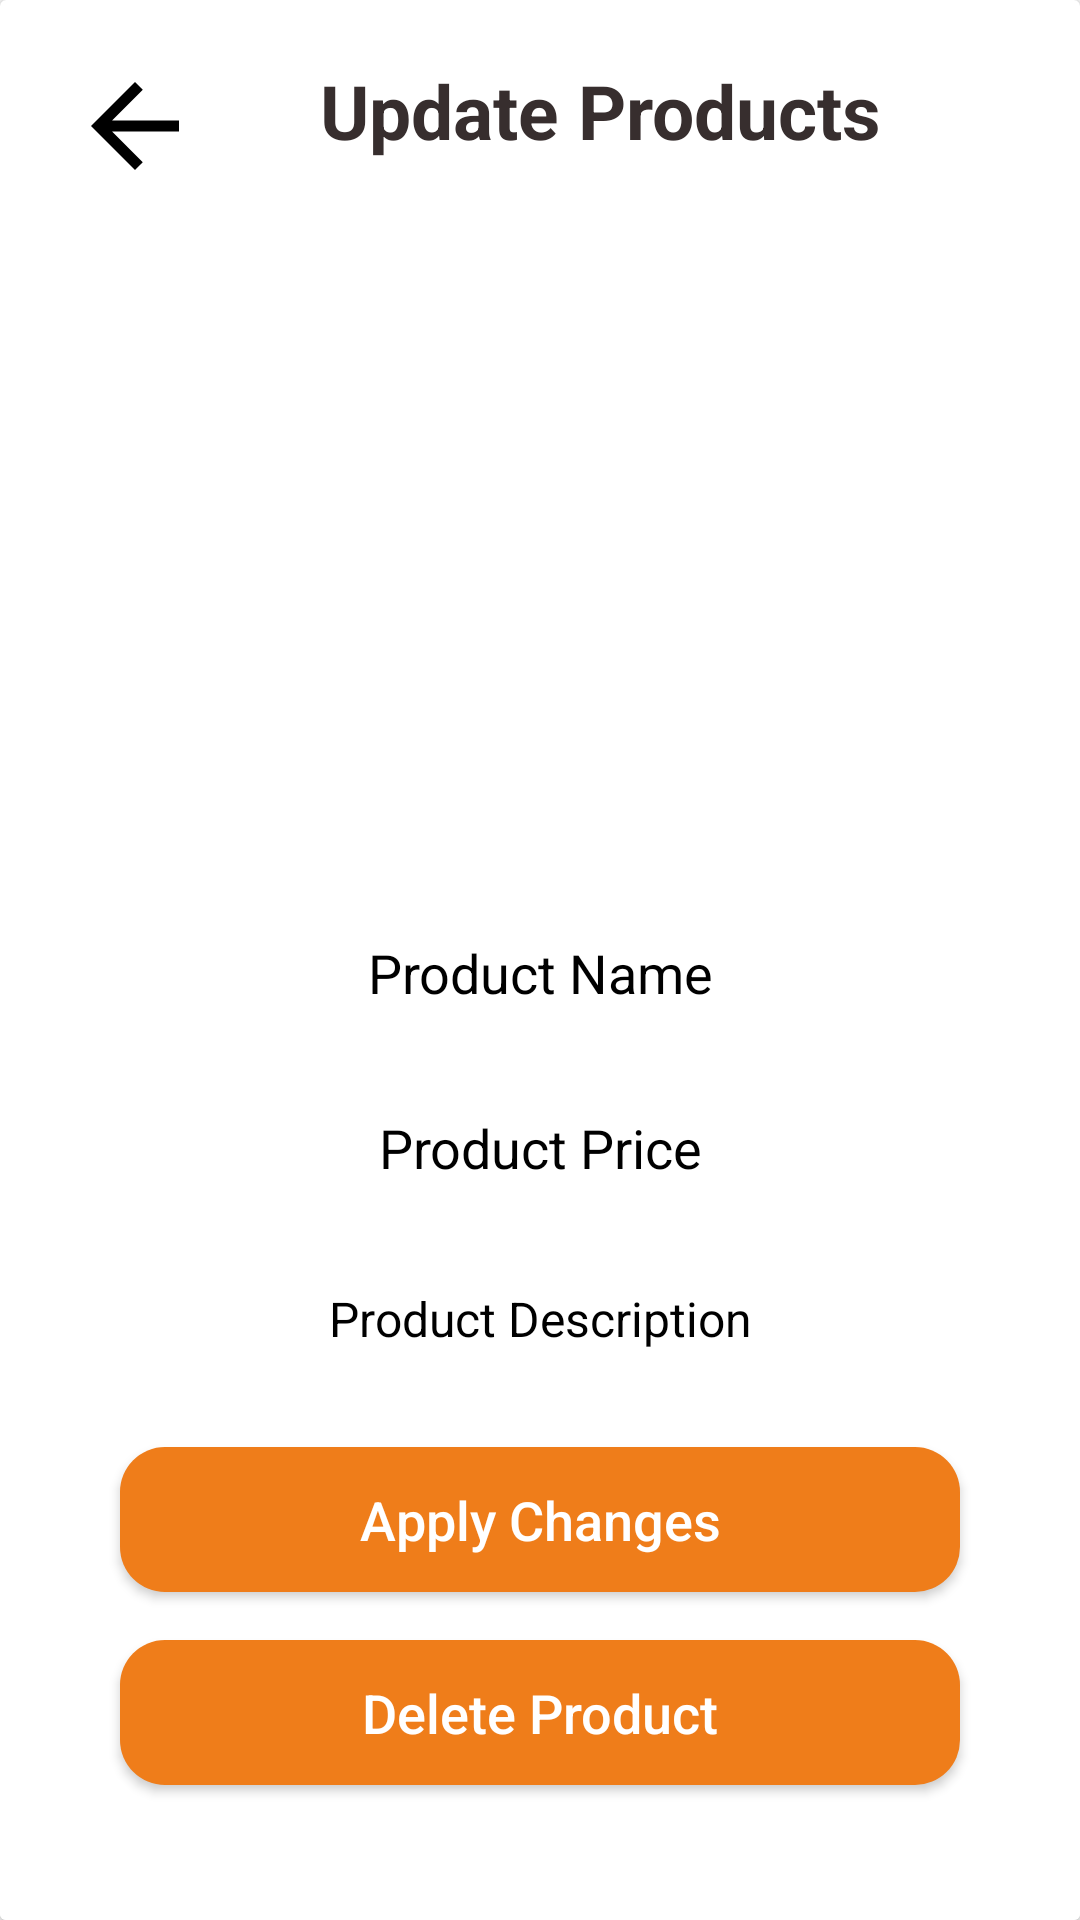

Reconstruct the res/layout file that produces this screen, plus the resources it refers to.
<!-- AndroidManifest.xml: activity theme Theme.AppCompat.Light.NoActionBar -->
<!-- res/layout/activity_admin_mantain_products.xml -->
<?xml version="1.0" encoding="utf-8"?>
<androidx.cardview.widget.CardView xmlns:android="http://schemas.android.com/apk/res/android"
    xmlns:app="http://schemas.android.com/apk/res-auto"
    xmlns:tools="http://schemas.android.com/tools"
    android:layout_width="match_parent"
    android:layout_height="match_parent"
    android:background="@drawable/wall"
    tools:context=".Admin.AdminMantainProductsActivity">


    <ImageView
        android:id="@+id/close"
        android:layout_width="50dp"
        android:layout_height="44dp"
        android:layout_marginLeft="20dp"
        android:layout_marginTop="20dp"
        android:src="@drawable/back"></ImageView>

    <TextView
        android:layout_width="400dp"
        android:layout_height="wrap_content"
        android:layout_centerHorizontal="true"
        android:layout_marginTop="20dp"
        android:gravity="center|center_horizontal"
        android:text="Update Products"
        android:id="@+id/text"
        android:textAlignment="center"
        android:textColor="#372E2E"
        android:textSize="25dp"
        android:textStyle="bold"></TextView>


    <RelativeLayout
        android:layout_width="match_parent"
        android:layout_height="610dp"
        android:background="@color/background"
        android:layout_marginTop="80dp"

        >


        <ImageView
            android:id="@+id/product_image_mantain"
            android:layout_width="380dp"
            android:layout_height="200dp"
android:layout_centerHorizontal="true"
            android:scaleType="centerCrop" />

        <EditText
            android:id="@+id/product_name_mantain"
            android:layout_width="330dp"
            android:layout_height="wrap_content"
            android:layout_below="@+id/product_image_mantain"
            android:layout_marginStart="5dp"
            android:layout_marginTop="20dp"
            android:layout_marginEnd="5dp"
            android:layout_centerHorizontal="true"
            android:layout_marginBottom="5dp"

            android:background="@drawable/input_design"
            android:gravity="center_horizontal"
            android:hint="Product Name"
            android:padding="12dp"
            android:textAlignment="center"
            android:textColor="@color/colorPrimaryDark"
            android:textColorHint="#000000"
            android:textSize="18sp" />

        <EditText
            android:id="@+id/product_price_mantain"
            android:layout_width="330dp"
            android:layout_height="wrap_content"
            android:layout_below="@+id/product_name_mantain"
            android:layout_marginStart="5dp"
            android:layout_marginTop="5dp"
            android:layout_marginEnd="5dp"
            android:layout_marginBottom="5dp"
            android:layout_centerHorizontal="true"
            android:background="@drawable/input_design"
            android:gravity="center_horizontal"
            android:hint="Product Price"
            android:padding="12dp"
            android:textAlignment="center"
            android:textColor="@color/colorPrimaryDark"
            android:textColorHint="#000000"
            android:textSize="18sp" />

        <EditText
            android:id="@+id/product_description_mantain"
            android:layout_width="330dp"
            android:layout_height="wrap_content"
            android:layout_below="@+id/product_price_mantain"
            android:layout_marginStart="5dp"
            android:layout_marginTop="5dp"
            android:layout_marginEnd="5dp"
            android:layout_marginBottom="5dp"
            android:layout_centerHorizontal="true"
            android:background="@drawable/input_design"
            android:gravity="center_horizontal"
            android:hint="Product Description"
            android:padding="12dp"
            android:textAlignment="center"
            android:textColor="@color/colorPrimaryDark"
            android:textColorHint="#000000"
            android:textSize="16sp" />

        <Button
            android:id="@+id/apply_changes_btn"
            android:layout_width="280dp"
            android:layout_height="wrap_content"
            android:layout_below="@+id/product_description_mantain"
            android:layout_marginStart="15dp"
            android:layout_marginTop="15dp"
            android:layout_marginEnd="15dp"
            android:layout_marginBottom="15dp"
            android:background="@drawable/buttons"
            android:gravity="center_horizontal"
            android:layout_centerHorizontal="true"
            android:hint="Apply Changes"
            android:padding="12dp"
            android:textAlignment="center"
            android:textColorHint="#FFFFFF"
            android:textSize="18sp" />

        <Button
            android:id="@+id/delete_pdt_btn"
            android:layout_width="280dp"
            android:layout_height="wrap_content"
            android:layout_below="@+id/apply_changes_btn"
            android:layout_marginStart="15dp"
            android:layout_marginTop="1dp"
            android:layout_marginEnd="15dp"
            android:layout_centerHorizontal="true"
            android:layout_marginBottom="15dp"
            android:background="@drawable/buttons"
            android:gravity="center_horizontal"
            android:hint="Delete Product"
            android:padding="12dp"
            android:textAlignment="center"
            android:textColorHint="#FFFFFF"
            android:textSize="18sp" />

    </RelativeLayout>
</androidx.cardview.widget.CardView>
<!-- resources referenced by this layout -->
<resources>
  <color name="background">#FFFFFF</color>
  <color name="colorPrimaryDark">#F1A028</color>
  <!-- drawable back (drawable) -->
  <vector xmlns:android="http://schemas.android.com/apk/res/android"
      android:width="24dp"
      android:height="24dp"
      android:viewportWidth="24"
      android:viewportHeight="24"
      >
    <path
        android:fillColor="#000000"
        android:pathData="M20,11H7.83l5.59,-5.59L12,4l-8,8 8,8 1.41,-1.41L7.83,13H20v-2z"/>
  </vector>
  <!-- drawable buttons (drawable) -->
  <?xml version="1.0" encoding="utf-8"?>
  <shape xmlns:android="http://schemas.android.com/apk/res/android">
  
  <solid android:color="#EF7D1A"
      />
  
      <corners
  android:radius="15dp"
          />
  
  </shape>
  <!-- drawable wall: jpg bitmap (drawable, 7848 bytes) -->
</resources>
